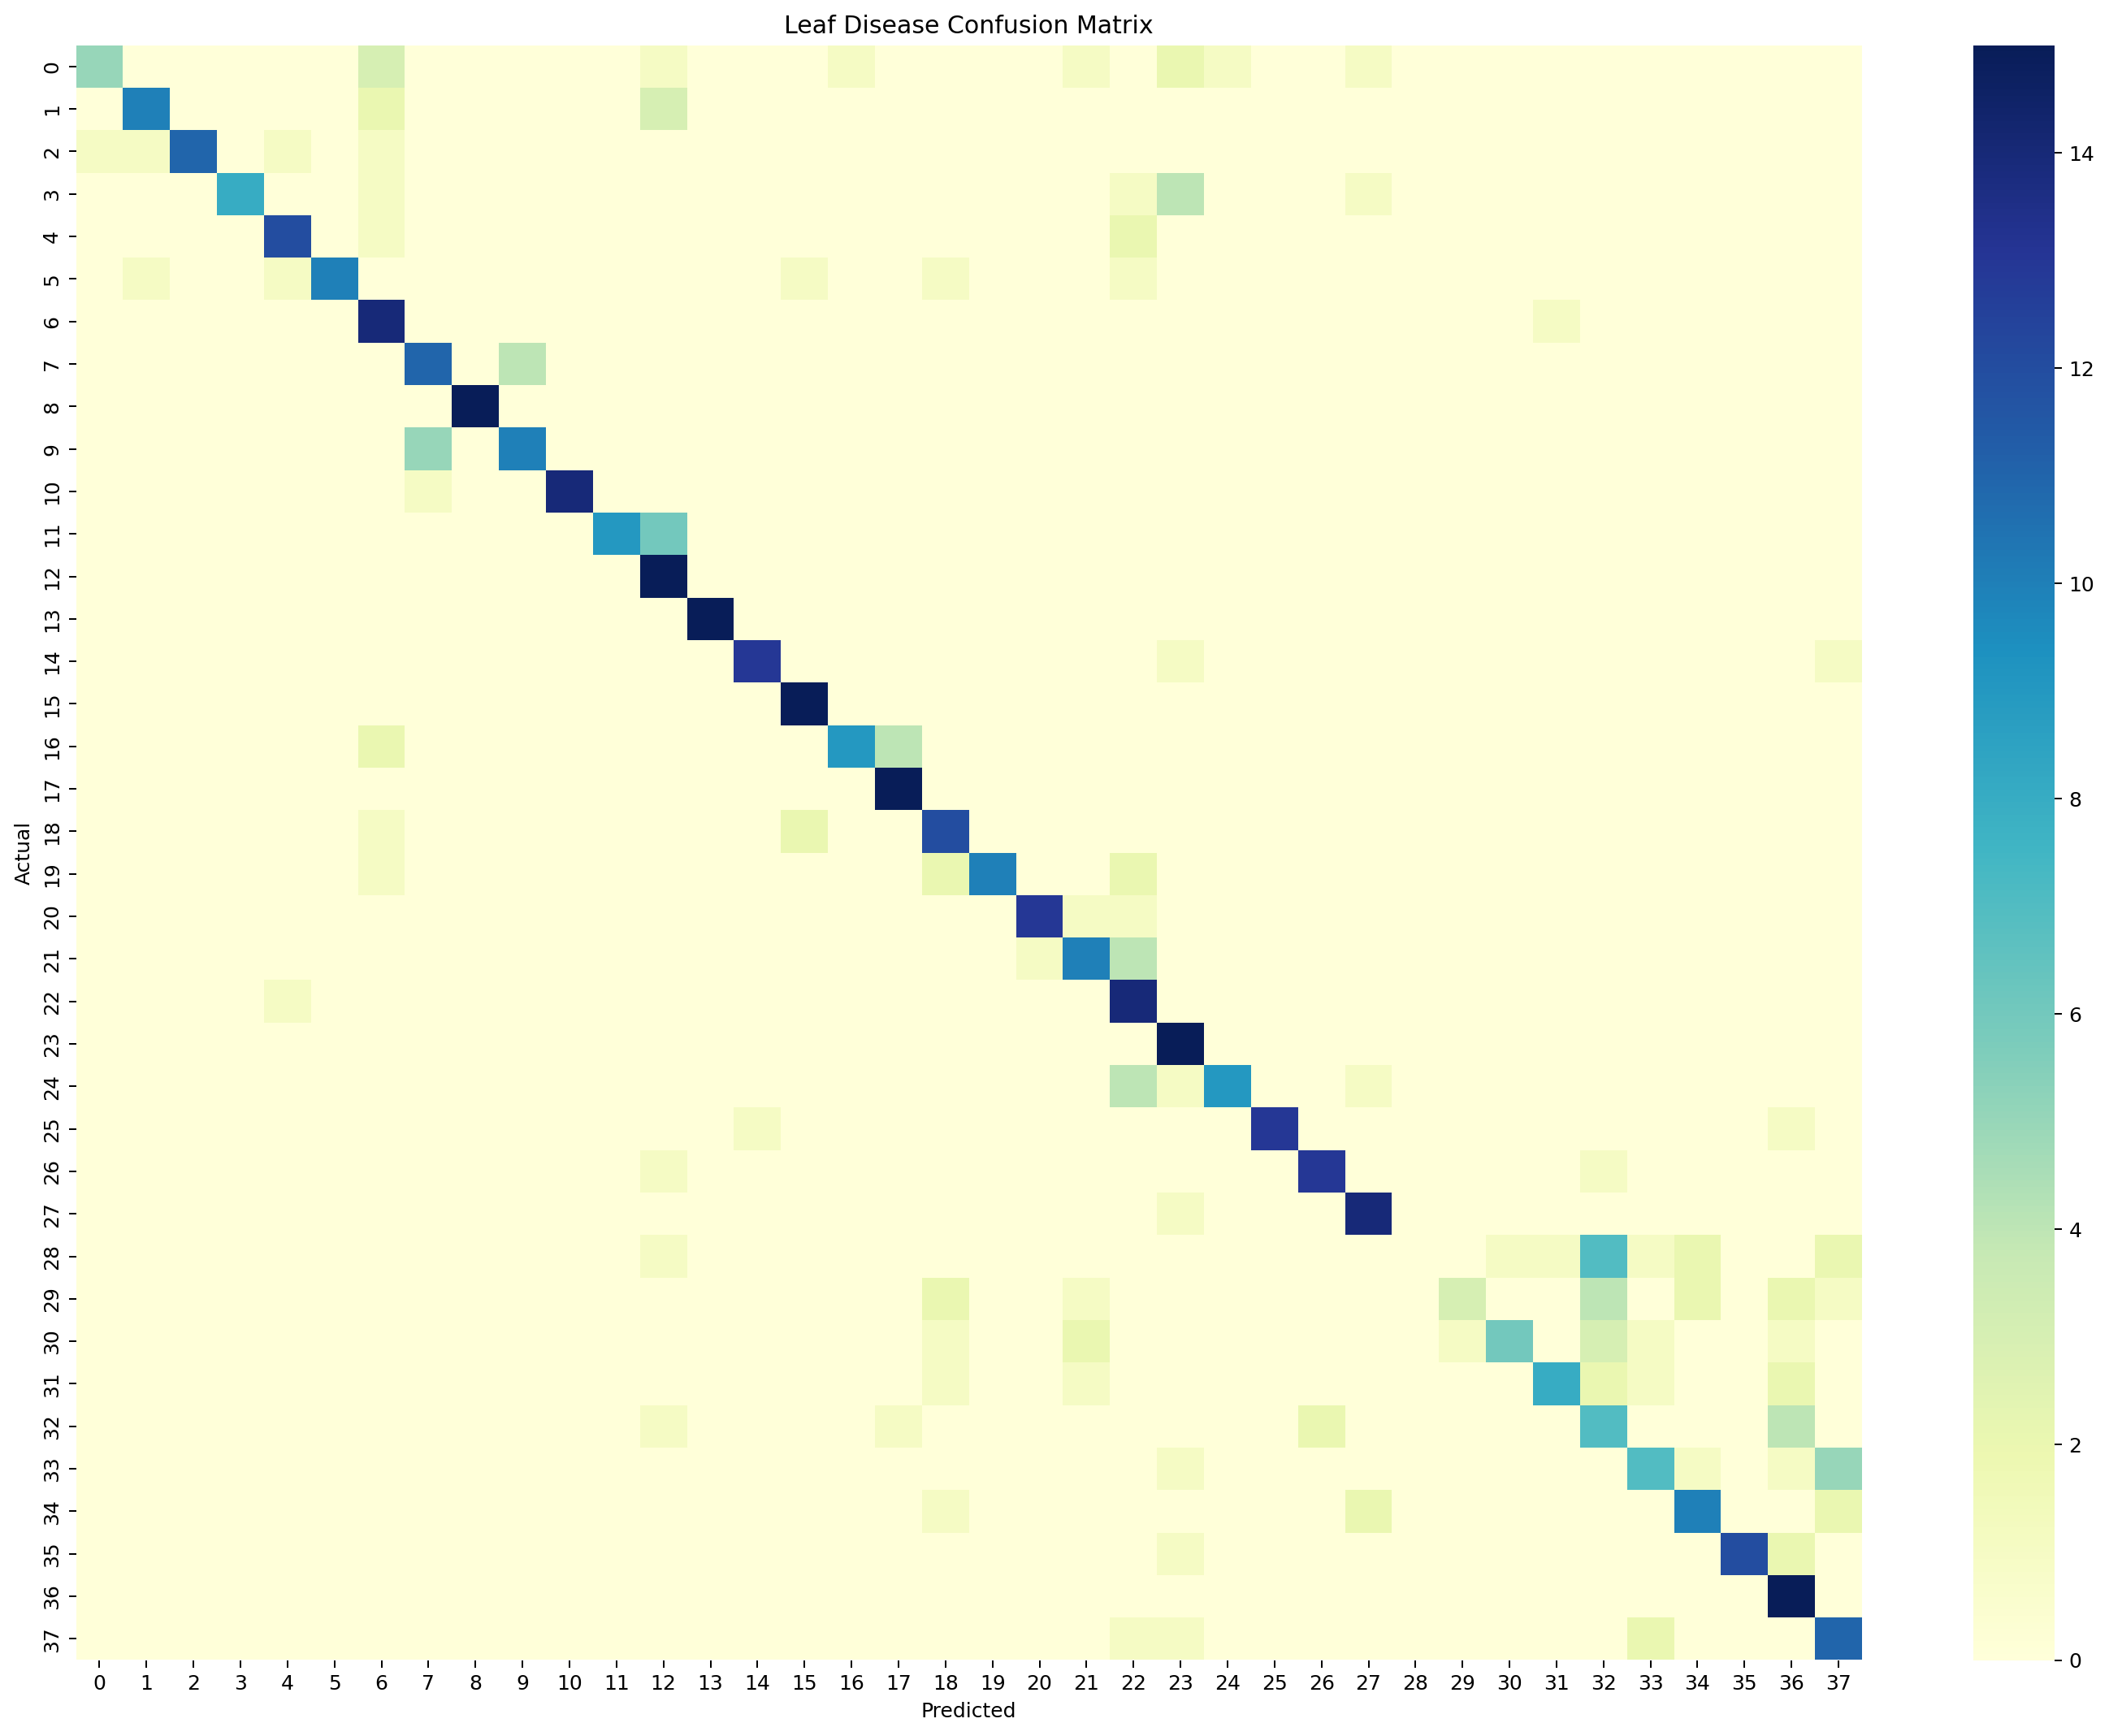

Source data for this figure (header and first rows):
, Apple___Apple_scab, Apple___Black_rot, Apple___Cedar_apple_rust, Apple___healthy, Blueberry___healthy, Cherry_(including_sour)___Powdery_mildew, Cherry_(including_sour)___healthy, Corn_(maize)___Cercospora_leaf_spot Gray…, Corn_(maize)___Common_rust_, Corn_(maize)___Northern_Leaf_Blight, Corn_(maize)___healthy, Grape___Black_rot, Grape___Esca_(Black_Measles), Grape___Leaf_blight_(Isariopsis_Leaf_Spo…, Grape___healthy, Orange___Haunglongbing_(Citrus_greening), Peach___Bacterial_spot, Peach___healthy, Pepper,_bell___Bacterial_spot, Pepper,_bell___healthy, Potato___Early_blight, Potato___Late_blight, Potato___healthy
Apple___Apple_scab, 5, 0, 0, 0, 0, 0, 3, 0, 0, 0, 0, 0, 1, 0, 0, 0, 1, 0, 0, 0, 0, 1, 0
Apple___Black_rot, 0, 10, 0, 0, 0, 0, 2, 0, 0, 0, 0, 0, 3, 0, 0, 0, 0, 0, 0, 0, 0, 0, 0
Apple___Cedar_apple_rust, 1, 1, 11, 0, 1, 0, 1, 0, 0, 0, 0, 0, 0, 0, 0, 0, 0, 0, 0, 0, 0, 0, 0
Apple___healthy, 0, 0, 0, 8, 0, 0, 1, 0, 0, 0, 0, 0, 0, 0, 0, 0, 0, 0, 0, 0, 0, 0, 1
Blueberry___healthy, 0, 0, 0, 0, 12, 0, 1, 0, 0, 0, 0, 0, 0, 0, 0, 0, 0, 0, 0, 0, 0, 0, 2
Cherry_(including_sour)___Powdery_mildew, 0, 1, 0, 0, 1, 10, 0, 0, 0, 0, 0, 0, 0, 0, 0, 1, 0, 0, 1, 0, 0, 0, 1
Cherry_(including_sour)___healthy, 0, 0, 0, 0, 0, 0, 14, 0, 0, 0, 0, 0, 0, 0, 0, 0, 0, 0, 0, 0, 0, 0, 0
Corn_(maize)___Cercospora_leaf_spot Gray…, 0, 0, 0, 0, 0, 0, 0, 11, 0, 4, 0, 0, 0, 0, 0, 0, 0, 0, 0, 0, 0, 0, 0
Corn_(maize)___Common_rust_, 0, 0, 0, 0, 0, 0, 0, 0, 15, 0, 0, 0, 0, 0, 0, 0, 0, 0, 0, 0, 0, 0, 0
Corn_(maize)___Northern_Leaf_Blight, 0, 0, 0, 0, 0, 0, 0, 5, 0, 10, 0, 0, 0, 0, 0, 0, 0, 0, 0, 0, 0, 0, 0
Corn_(maize)___healthy, 0, 0, 0, 0, 0, 0, 0, 1, 0, 0, 14, 0, 0, 0, 0, 0, 0, 0, 0, 0, 0, 0, 0
Grape___Black_rot, 0, 0, 0, 0, 0, 0, 0, 0, 0, 0, 0, 9, 6, 0, 0, 0, 0, 0, 0, 0, 0, 0, 0
Grape___Esca_(Black_Measles), 0, 0, 0, 0, 0, 0, 0, 0, 0, 0, 0, 0, 15, 0, 0, 0, 0, 0, 0, 0, 0, 0, 0
Grape___Leaf_blight_(Isariopsis_Leaf_Spo…, 0, 0, 0, 0, 0, 0, 0, 0, 0, 0, 0, 0, 0, 15, 0, 0, 0, 0, 0, 0, 0, 0, 0
Grape___healthy, 0, 0, 0, 0, 0, 0, 0, 0, 0, 0, 0, 0, 0, 0, 13, 0, 0, 0, 0, 0, 0, 0, 0
Orange___Haunglongbing_(Citrus_greening), 0, 0, 0, 0, 0, 0, 0, 0, 0, 0, 0, 0, 0, 0, 0, 15, 0, 0, 0, 0, 0, 0, 0
Peach___Bacterial_spot, 0, 0, 0, 0, 0, 0, 2, 0, 0, 0, 0, 0, 0, 0, 0, 0, 9, 4, 0, 0, 0, 0, 0
Peach___healthy, 0, 0, 0, 0, 0, 0, 0, 0, 0, 0, 0, 0, 0, 0, 0, 0, 0, 15, 0, 0, 0, 0, 0
Pepper,_bell___Bacterial_spot, 0, 0, 0, 0, 0, 0, 1, 0, 0, 0, 0, 0, 0, 0, 0, 2, 0, 0, 12, 0, 0, 0, 0
Pepper,_bell___healthy, 0, 0, 0, 0, 0, 0, 1, 0, 0, 0, 0, 0, 0, 0, 0, 0, 0, 0, 2, 10, 0, 0, 2
Potato___Early_blight, 0, 0, 0, 0, 0, 0, 0, 0, 0, 0, 0, 0, 0, 0, 0, 0, 0, 0, 0, 0, 13, 1, 1
Potato___Late_blight, 0, 0, 0, 0, 0, 0, 0, 0, 0, 0, 0, 0, 0, 0, 0, 0, 0, 0, 0, 0, 1, 10, 4
Potato___healthy, 0, 0, 0, 0, 1, 0, 0, 0, 0, 0, 0, 0, 0, 0, 0, 0, 0, 0, 0, 0, 0, 0, 14
Raspberry___healthy, 0, 0, 0, 0, 0, 0, 0, 0, 0, 0, 0, 0, 0, 0, 0, 0, 0, 0, 0, 0, 0, 0, 0
Soybean___healthy, 0, 0, 0, 0, 0, 0, 0, 0, 0, 0, 0, 0, 0, 0, 0, 0, 0, 0, 0, 0, 0, 0, 4
Squash___Powdery_mildew, 0, 0, 0, 0, 0, 0, 0, 0, 0, 0, 0, 0, 0, 0, 1, 0, 0, 0, 0, 0, 0, 0, 0
Strawberry___Leaf_scorch, 0, 0, 0, 0, 0, 0, 0, 0, 0, 0, 0, 0, 1, 0, 0, 0, 0, 0, 0, 0, 0, 0, 0
Strawberry___healthy, 0, 0, 0, 0, 0, 0, 0, 0, 0, 0, 0, 0, 0, 0, 0, 0, 0, 0, 0, 0, 0, 0, 0
Tomato___Bacterial_spot, 0, 0, 0, 0, 0, 0, 0, 0, 0, 0, 0, 0, 1, 0, 0, 0, 0, 0, 0, 0, 0, 0, 0
Tomato___Early_blight, 0, 0, 0, 0, 0, 0, 0, 0, 0, 0, 0, 0, 0, 0, 0, 0, 0, 0, 2, 0, 0, 1, 0
Tomato___Late_blight, 0, 0, 0, 0, 0, 0, 0, 0, 0, 0, 0, 0, 0, 0, 0, 0, 0, 0, 1, 0, 0, 2, 0
Tomato___Leaf_Mold, 0, 0, 0, 0, 0, 0, 0, 0, 0, 0, 0, 0, 0, 0, 0, 0, 0, 0, 1, 0, 0, 1, 0
Tomato___Septoria_leaf_spot, 0, 0, 0, 0, 0, 0, 0, 0, 0, 0, 0, 0, 1, 0, 0, 0, 0, 1, 0, 0, 0, 0, 0
Tomato___Spider_mites Two-spotted_spider…, 0, 0, 0, 0, 0, 0, 0, 0, 0, 0, 0, 0, 0, 0, 0, 0, 0, 0, 0, 0, 0, 0, 0
Tomato___Target_Spot, 0, 0, 0, 0, 0, 0, 0, 0, 0, 0, 0, 0, 0, 0, 0, 0, 0, 0, 1, 0, 0, 0, 0
Tomato___Tomato_Yellow_Leaf_Curl_Virus, 0, 0, 0, 0, 0, 0, 0, 0, 0, 0, 0, 0, 0, 0, 0, 0, 0, 0, 0, 0, 0, 0, 0
Tomato___Tomato_mosaic_virus, 0, 0, 0, 0, 0, 0, 0, 0, 0, 0, 0, 0, 0, 0, 0, 0, 0, 0, 0, 0, 0, 0, 0
Tomato___healthy, 0, 0, 0, 0, 0, 0, 0, 0, 0, 0, 0, 0, 0, 0, 0, 0, 0, 0, 0, 0, 0, 0, 1
